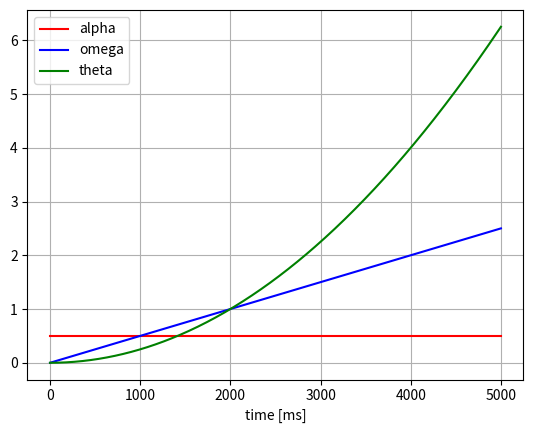

Here is the Python script that generated this plot:
# Module3 (FRA262) Simulation Plot using matlab

import math
def RtoD(radian): return radian*180/math.pi
def DtoR(degree): return degree/180*math.pi

import matplotlib.pyplot as plt
import numpy as np

class SimulationPlot:
	def __init__(self):
		self.time  = np.array([])    # ms
		self.alpha = np.array([])    # rad/2^2
		self.omega = np.array([])    # rad/s
		self.theta = np.array([])    # rad

	def run(self):
		# Setup --------------------------------------------------
		self.distance = 120								# deg
		self.distance = DtoR(self.distance)				# rad
		
		self.alpha_limit = 0.5							# rad/s^2
		self.omega_limit = 10                       	# rpm
		self.omega_limit = self.omega_limit/30*math.pi  # rad/s
		# assume that the acceleration is constant
		# v^2 = u^2 + 2as
		omega_max = math.sqrt(0 + 2*self.alpha_limit*self.distance/2)
		
		if omega_max < self.omega_limit:
			self.runTime(5000, 1)
		
		# self.t_max = 5000            				# ms
		
		self.plot()

	def runTime(self, t_total, mode, t_sampling=10):
		# Mode:1
		if mode==1:
			print("running mode:1")
			for t_ms in range(0, t_total+1, t_sampling): 
				self.time  = np.append(self.time,  [t_ms])
				self.alpha = np.append(self.alpha, [0.5])
				self.omega = np.append(self.omega, [0.5 * (t_ms/1000)])
				self.theta = np.append(self.theta, [0.25 * (t_ms/1000)**2])
		# Mode:0 
		elif mode==0:
			print("running mode:0")
			for t_ms in range(0, t_total+1, t_sampling): 
				self.time  = np.append(self.time,  [t_ms])
				self.alpha = np.append(self.alpha, [0])
				self.omega = np.append(self.omega, [self.omega[-1]])
				self.theta = np.append(self.theta, [0.25 * (t_ms/1000)**2])

	def plot(self):
		plt.plot(self.time, self.alpha, 'r')
		plt.plot(self.time, self.omega, 'b')
		plt.plot(self.time, self.theta, 'g')

		plt.grid(True)

		# plt.xlim([0, 5000])
		# plt.xticks(np.arange(0, t_max+1, step=100))
		plt.xlabel('time [ms]')
		plt.legend(['alpha','omega','theta'])
		plt.show()

graph = SimulationPlot()
graph.run()
